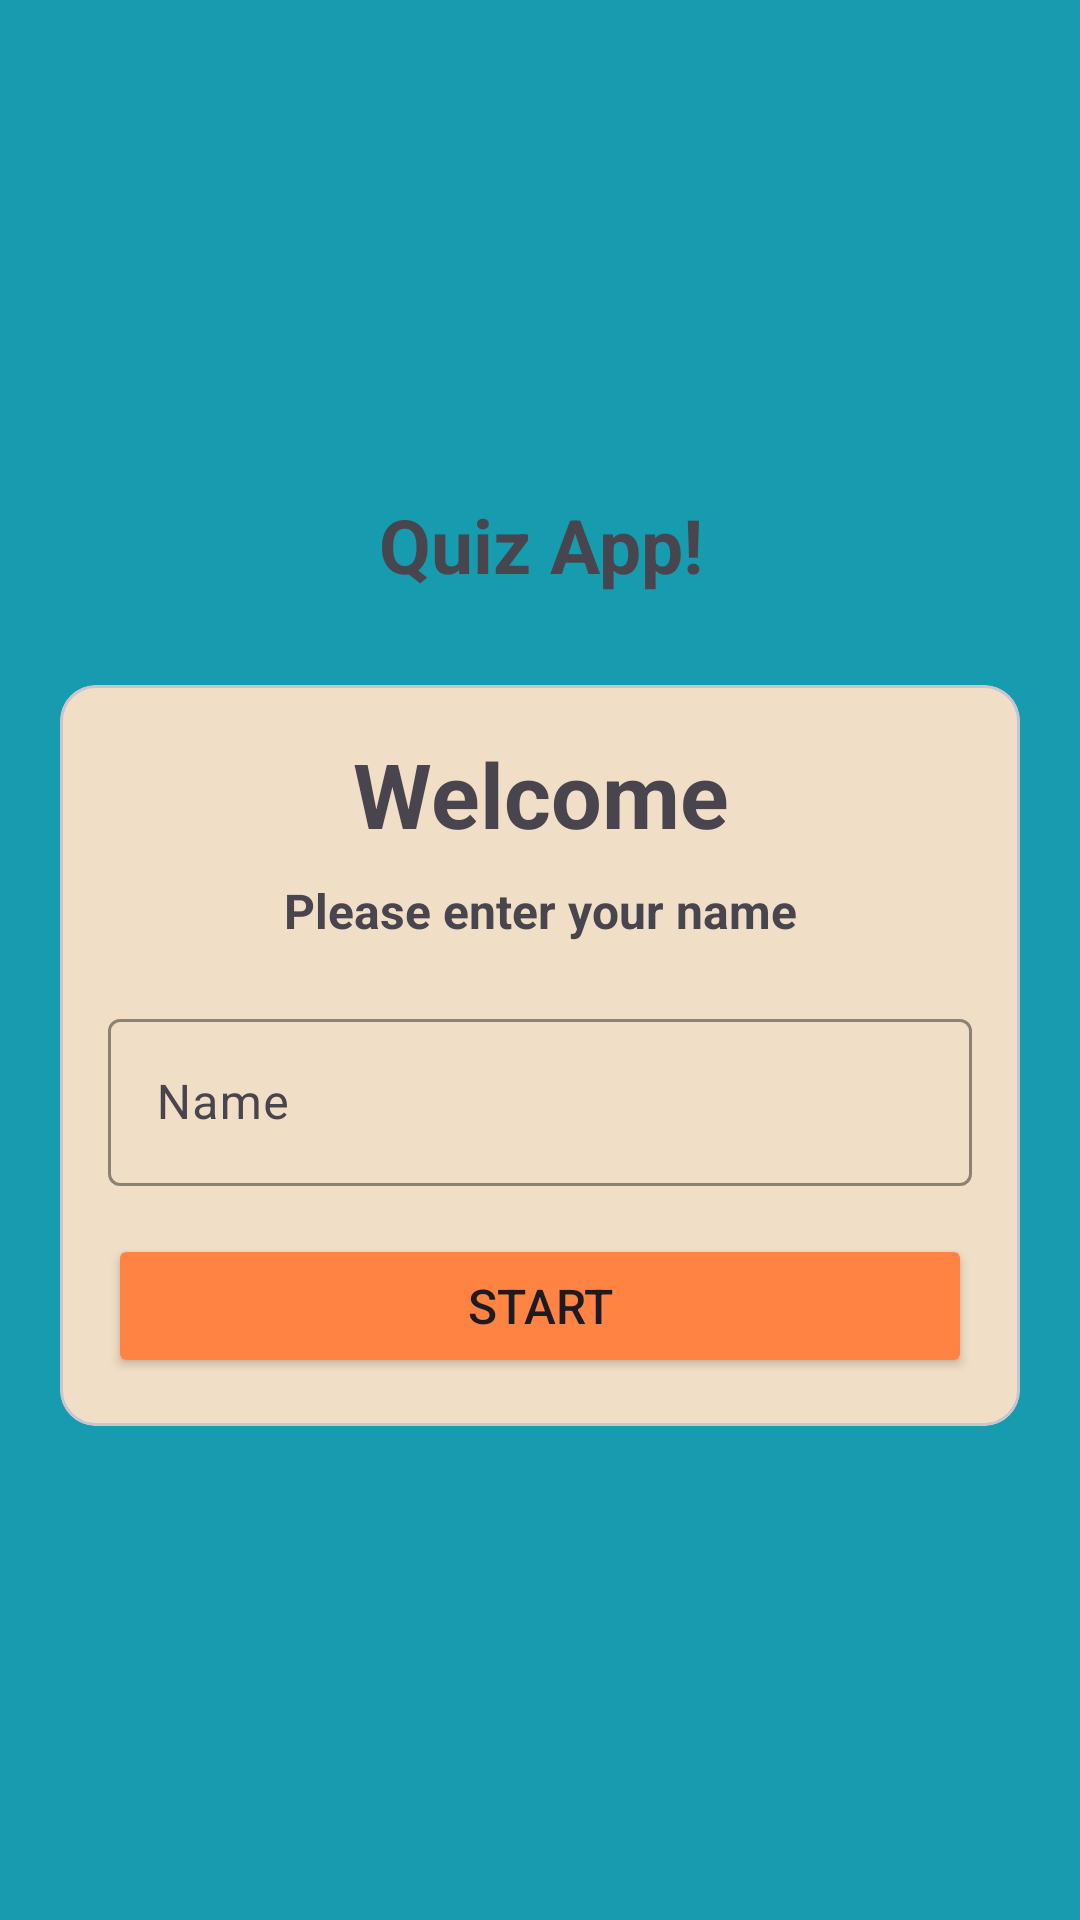

The Android layout XML behind this screen, and the referenced resources:
<!-- AndroidManifest.xml: application theme Theme.QuizApp -->
<!-- res/layout/activity_main.xml -->
<?xml version="1.0" encoding="utf-8"?>
<LinearLayout xmlns:android="http://schemas.android.com/apk/res/android"
    xmlns:app="http://schemas.android.com/apk/res-auto"
    xmlns:tools="http://schemas.android.com/tools"
    android:layout_width="match_parent"
    android:layout_height="match_parent"
    android:orientation="vertical"
    android:background="#179BAE"
    android:gravity="center"
    tools:context=".MainActivity">

    <TextView
        android:layout_width="match_parent"
        android:layout_height="wrap_content"
        android:text="Quiz App!"
        android:textSize="25sp"
        android:textStyle="bold"
        android:gravity="center"
        android:layout_marginBottom="30dp"
        />

        <com.google.android.material.card.MaterialCardView
            android:layout_width="match_parent"
            android:layout_height="wrap_content"
            android:background="@color/white"
            android:layout_marginStart="20sp"
            app:cardBackgroundColor="#F1DEC6"
            android:layout_marginEnd="20sp">

            <LinearLayout
                android:layout_width="match_parent"
                android:layout_height="wrap_content"
                android:orientation="vertical"
                android:layout_margin="16dp">

                <TextView
                    android:layout_width="match_parent"
                    android:layout_height="wrap_content"
                    android:text="Welcome"
                    android:textSize="30sp"
                    android:textStyle="bold"
                    android:gravity="center"
                    />
                <TextView
                    android:layout_width="match_parent"
                    android:layout_height="wrap_content"
                    android:gravity="center"
                    android:layout_marginTop="8dp"
                    android:text="Please enter your name"
                    android:textSize="16sp"
                    android:textStyle="bold" />

                <com.google.android.material.textfield.TextInputLayout
                    android:layout_width="match_parent"
                    android:layout_height="wrap_content"
                    android:layout_marginTop="20dp"
                    app:boxStrokeColor="#179BAE"
                    app:hintTextColor="#179BAE"
                    app:cursorColor="#179BAE"
                    style="@style/ThemeOverlay.Material3.TextInputEditText.OutlinedBox">

                    <androidx.appcompat.widget.AppCompatEditText
                        android:layout_width="match_parent"
                        android:layout_height="wrap_content"
                        android:hint="Name"
                        android:id="@+id/et_name"
                        android:inputType="textCapWords"
                        android:textColorHint="#7a8089"

                        />
                </com.google.android.material.textfield.TextInputLayout>

                <Button
                    android:layout_width="match_parent"
                    android:layout_height="wrap_content"
                    android:id="@+id/btn_start"
                    android:text="START"
                    android:textSize="16sp"
                    android:backgroundTint="#FF8343"
                    android:layout_marginTop="16dp"/>


            </LinearLayout>




        </com.google.android.material.card.MaterialCardView>





</LinearLayout>
<!-- resources referenced by this layout -->
<resources>
  <style name="Theme.QuizApp" parent="Base.Theme.QuizApp" />
  <style name="Base.Theme.QuizApp" parent="Theme.Material3.DayNight.NoActionBar">
          
          
          <item name="android:windowFullscreen">true</item>
      </style>
  <!-- not gathered from this repository: default colours our renderer supplied (Android Studio template values) -->
  <color name="white">#FFFFFFFF</color>
</resources>
